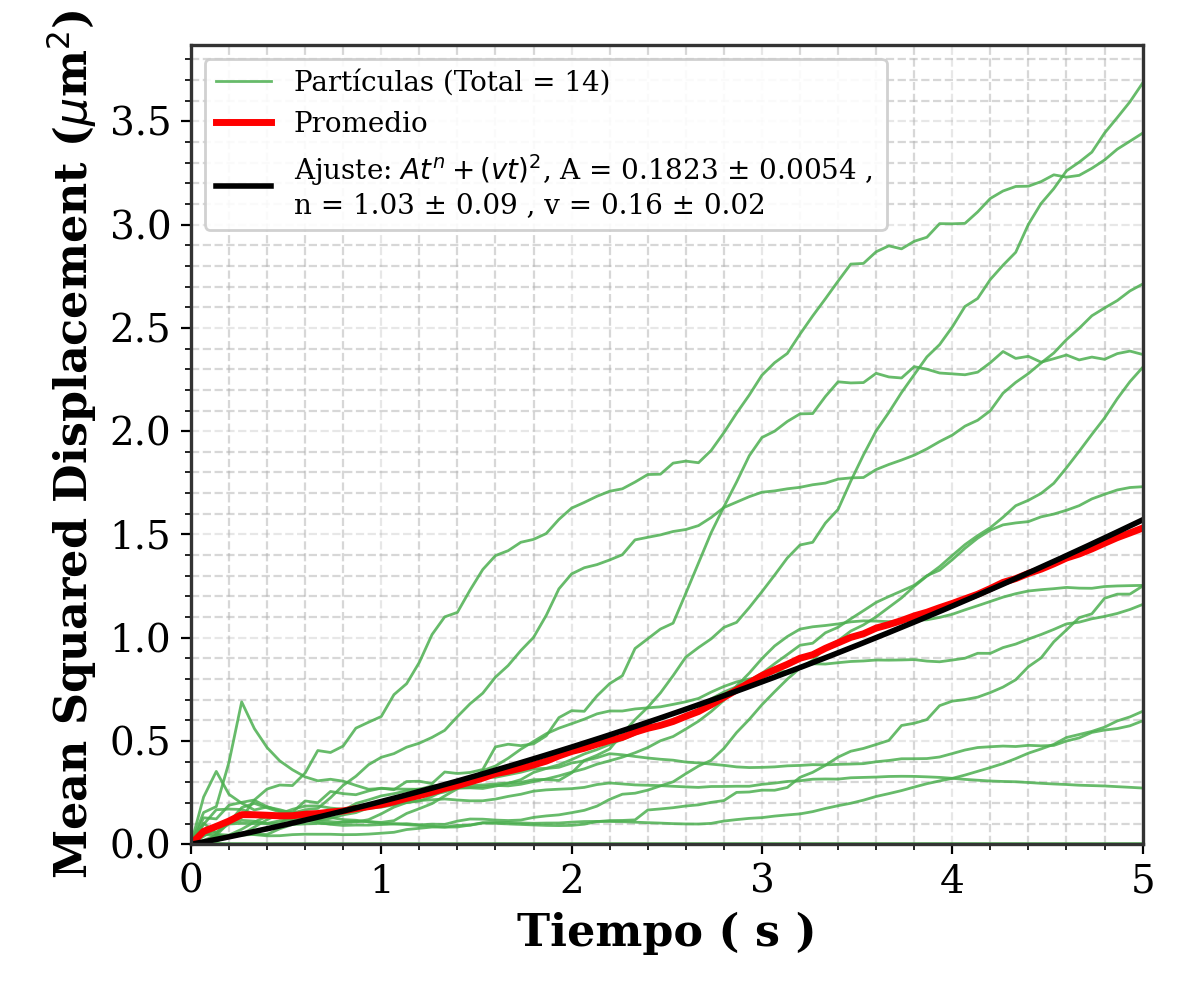

The data file committed next to this chart (first rows):
paso, t_s, msd_promedio, n_particulas
1, 0.06667, 0.06243, 14
2, 0.1333, 0.08634, 14
3, 0.2, 0.1123, 14
4, 0.2667, 0.1432, 14
5, 0.3333, 0.1428, 14
6, 0.4, 0.1404, 14
7, 0.4667, 0.1374, 14
8, 0.5333, 0.1381, 14
9, 0.6, 0.1454, 14
10, 0.6667, 0.1486, 14
11, 0.7333, 0.1561, 14
12, 0.8, 0.1613, 14
13, 0.8667, 0.1724, 14
14, 0.9333, 0.182, 14
15, 1.0, 0.1919, 14
16, 1.067, 0.2055, 14
17, 1.133, 0.2225, 14
18, 1.2, 0.2354, 14
19, 1.267, 0.2521, 14
20, 1.333, 0.2703, 14
21, 1.4, 0.2835, 14
22, 1.467, 0.3012, 14
23, 1.533, 0.3202, 14
24, 1.6, 0.3418, 14
25, 1.667, 0.3537, 14
26, 1.733, 0.3679, 14
27, 1.8, 0.3839, 14
28, 1.867, 0.4024, 14
29, 1.933, 0.4276, 14
30, 2.0, 0.4491, 14
31, 2.067, 0.4646, 14
32, 2.133, 0.4843, 14
33, 2.2, 0.5027, 14
34, 2.267, 0.5173, 14
35, 2.333, 0.5426, 14
36, 2.4, 0.5614, 14
37, 2.467, 0.5756, 14
38, 2.533, 0.5943, 14
39, 2.6, 0.6193, 14
40, 2.667, 0.6427, 14
41, 2.733, 0.6754, 14
42, 2.8, 0.7112, 14
43, 2.867, 0.7469, 14
44, 2.933, 0.7817, 14
45, 3.0, 0.8168, 14
46, 3.067, 0.8446, 14
47, 3.133, 0.871, 14
48, 3.2, 0.9006, 14
49, 3.267, 0.9176, 14
50, 3.333, 0.9486, 14
51, 3.4, 0.975, 14
52, 3.467, 1.002, 14
53, 3.533, 1.019, 14
54, 3.6, 1.047, 14
55, 3.667, 1.064, 14
56, 3.733, 1.083, 14
57, 3.8, 1.106, 14
58, 3.867, 1.123, 14
59, 3.933, 1.145, 14
60, 4.0, 1.166, 14
... 15 more rows
